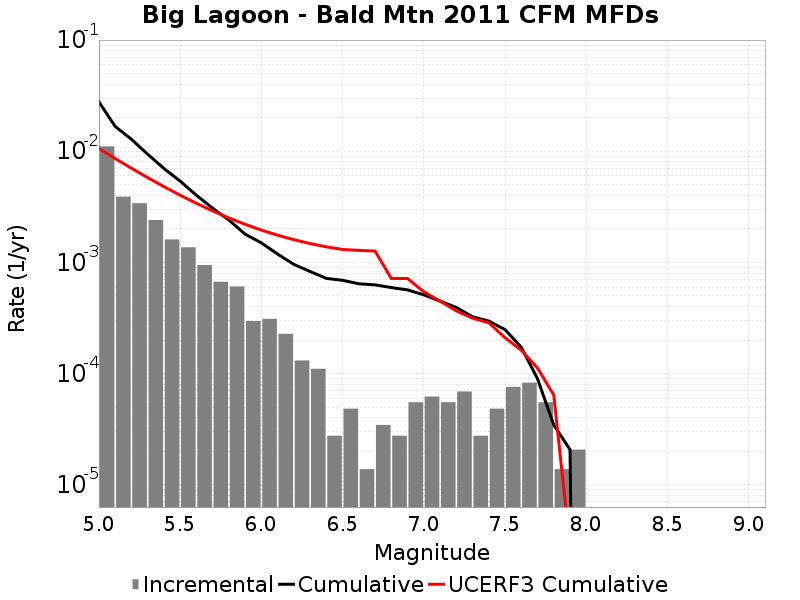

The data file committed next to this chart (first rows):
Magnitude, Incremental Rate, Cumulative Rate, UCERF3 Cumulative Rate
5.05, 0.01105, 0.02777, 0.01057
5.15, 0.003904, 0.01671, 0.008601
5.25, 0.003406, 0.01281, 0.007037
5.35, 0.002404, 0.009404, 0.005795
5.45, 0.00161, 0.006999, 0.004808
5.55, 0.001368, 0.005389, 0.004024
5.65, 9.465741E-4, 0.004021, 0.003402
5.75, 6.702021E-4, 0.003075, 0.002907
5.85, 6.0801837E-4, 0.002404, 0.002514
5.95, 2.970999E-4, 0.001796, 0.002202
6.05, 3.109185E-4, 0.001499, 0.001954
6.15, 2.280069E-4, 0.001188, 0.001757
6.25, 1.312767E-4, 9.603927E-4, 0.001602
6.35, 1.105488E-4, 8.29116E-4, 0.001479
6.45, 2.76372E-5, 7.185672E-4, 0.001382
6.55, 4.83651E-5, 6.9093E-4, 0.001309
6.65, 1.38186E-5, 6.425649E-4, 0.001284
6.75, 3.4546498E-5, 6.287463E-4, 0.001266
6.85, 2.76372E-5, 5.941998E-4, 7.173059E-4
6.95, 5.52744E-5, 5.665626E-4, 7.173059E-4
7.05, 6.21837E-5, 5.112882E-4, 5.451266E-4
7.15, 5.52744E-5, 4.491045E-4, 4.4942024E-4
7.25, 6.9092996E-5, 3.938301E-4, 3.6670716E-4
7.35, 2.76372E-5, 3.247371E-4, 3.1557685E-4
7.45, 4.83651E-5, 2.970999E-4, 2.8662017E-4
7.55, 7.6002296E-5, 2.487348E-4, 2.1047848E-4
7.65, 8.2911596E-5, 1.727325E-4, 1.6241227E-4
7.75, 5.52744E-5, 8.98209E-5, 1.1233738E-4
7.85, 1.38186E-5, 3.4546498E-5, 6.430689E-5
7.95, 2.0727899E-5, 2.0727899E-5, 2.775461E-6
8.05, 0.0, 0.0, 0.0
8.15, 0.0, 0.0, 0.0
8.25, 0.0, 0.0, 0.0
8.35, 0.0, 0.0, 0.0
8.45, 0.0, 0.0, 0.0
8.55, 0.0, 0.0, 0.0
8.65, 0.0, 0.0, 0.0
8.75, 0.0, 0.0, 0.0
8.85, 0.0, 0.0, 0.0
8.95, 0.0, 0.0, 0.0
9.05, 0.0, 0.0, 0.0
